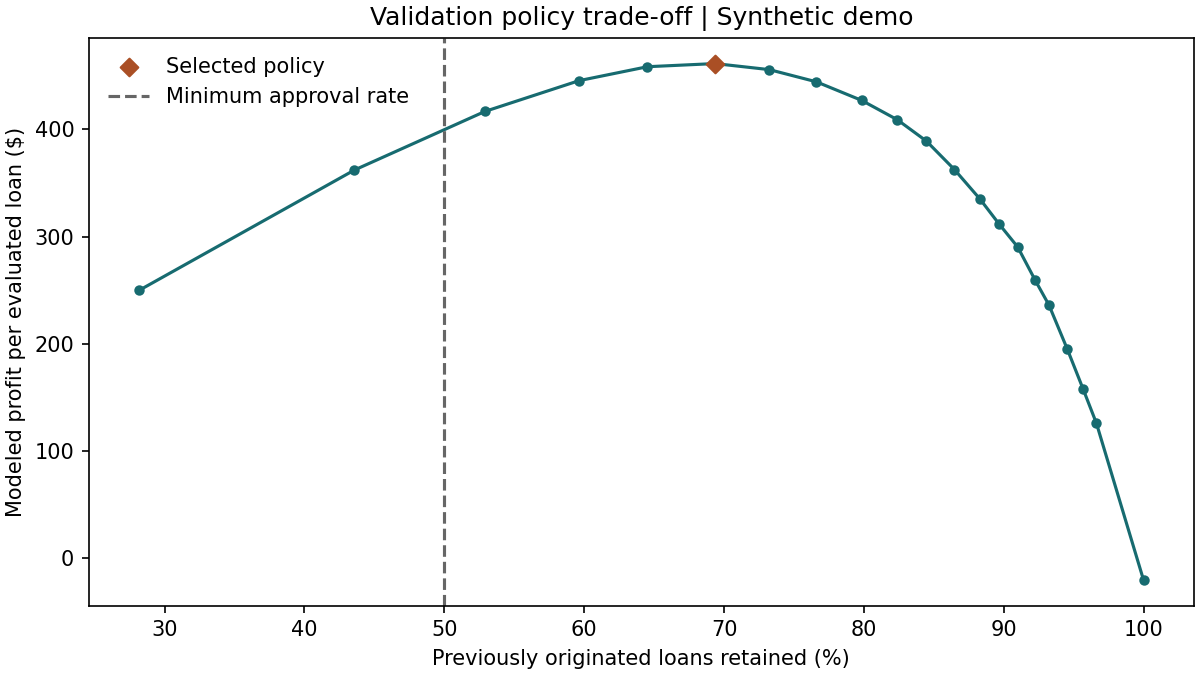

The data file committed next to this chart (first rows):
name, approvals, observed_default_rate, mean_pd, principal, expected_profit, loans_with_cash_data, outcome_based_profit, approval_rate, profit_per_evaluated_loan, outcome_profit_per_evaluated_loan
0.150, 2698, 0.0467, 0.04707, 43062695, 1795184, 0, , 0.6936, 461.5, 
0.125, 2510, 0.04223, 0.04036, 40089143, 1783787, 0, , 0.6452, 458.6, 
0.175, 2849, 0.05195, 0.05323, 45456620, 1773235, 0, , 0.7324, 455.8, 
0.100, 2320, 0.03405, 0.03448, 37019485, 1733277, 0, , 0.5964, 445.6, 
0.200, 2980, 0.05503, 0.0591, 47509606, 1728976, 0, , 0.7661, 444.5, 
0.225, 3106, 0.06246, 0.06532, 49384845, 1661542, 0, , 0.7985, 427.1, 
0.075, 2058, 0.03158, 0.02792, 32821081, 1621579, 0, , 0.529, 416.9, 
0.250, 3205, 0.06833, 0.0706, 50787759, 1591472, 0, , 0.8239, 409.1, 
0.275, 3286, 0.07273, 0.07532, 51963938, 1513968, 0, , 0.8447, 389.2, 
0.300, 3364, 0.07759, 0.08023, 53297039, 1410657, 0, , 0.8648, 362.6, 
0.050, 1695, 0.01947, 0.02066, 27049886, 1408988, 0, , 0.4357, 362.2, 
0.325, 3435, 0.08239, 0.08502, 54428589, 1303684, 0, , 0.883, 335.1, 
0.350, 3488, 0.0883, 0.08885, 55239535, 1213382, 0, , 0.8967, 311.9, 
0.375, 3540, 0.0904, 0.09289, 55861727, 1129622, 0, , 0.91, 290.4, 
0.400, 3589, 0.09446, 0.09693, 56689763, 1008142, 0, , 0.9226, 259.2, 
0.025, 1096, 0.01277, 0.0122, 17638228, 972443, 0, , 0.2817, 250, 
0.425, 3627, 0.09898, 0.1002, 57239396, 918836, 0, , 0.9324, 236.2, 
0.450, 3678, 0.1039, 0.1049, 58125109, 758969, 0, , 0.9455, 195.1, 
0.475, 3722, 0.1077, 0.1091, 58856453, 614091, 0, , 0.9568, 157.9, 
0.500, 3759, 0.1109, 0.1129, 59419380, 489988, 0, , 0.9663, 126, 
approve_all, 3890, 0.1257, 0.1288, 61288191, -78600, 0, , 1.0, -20.21, 
